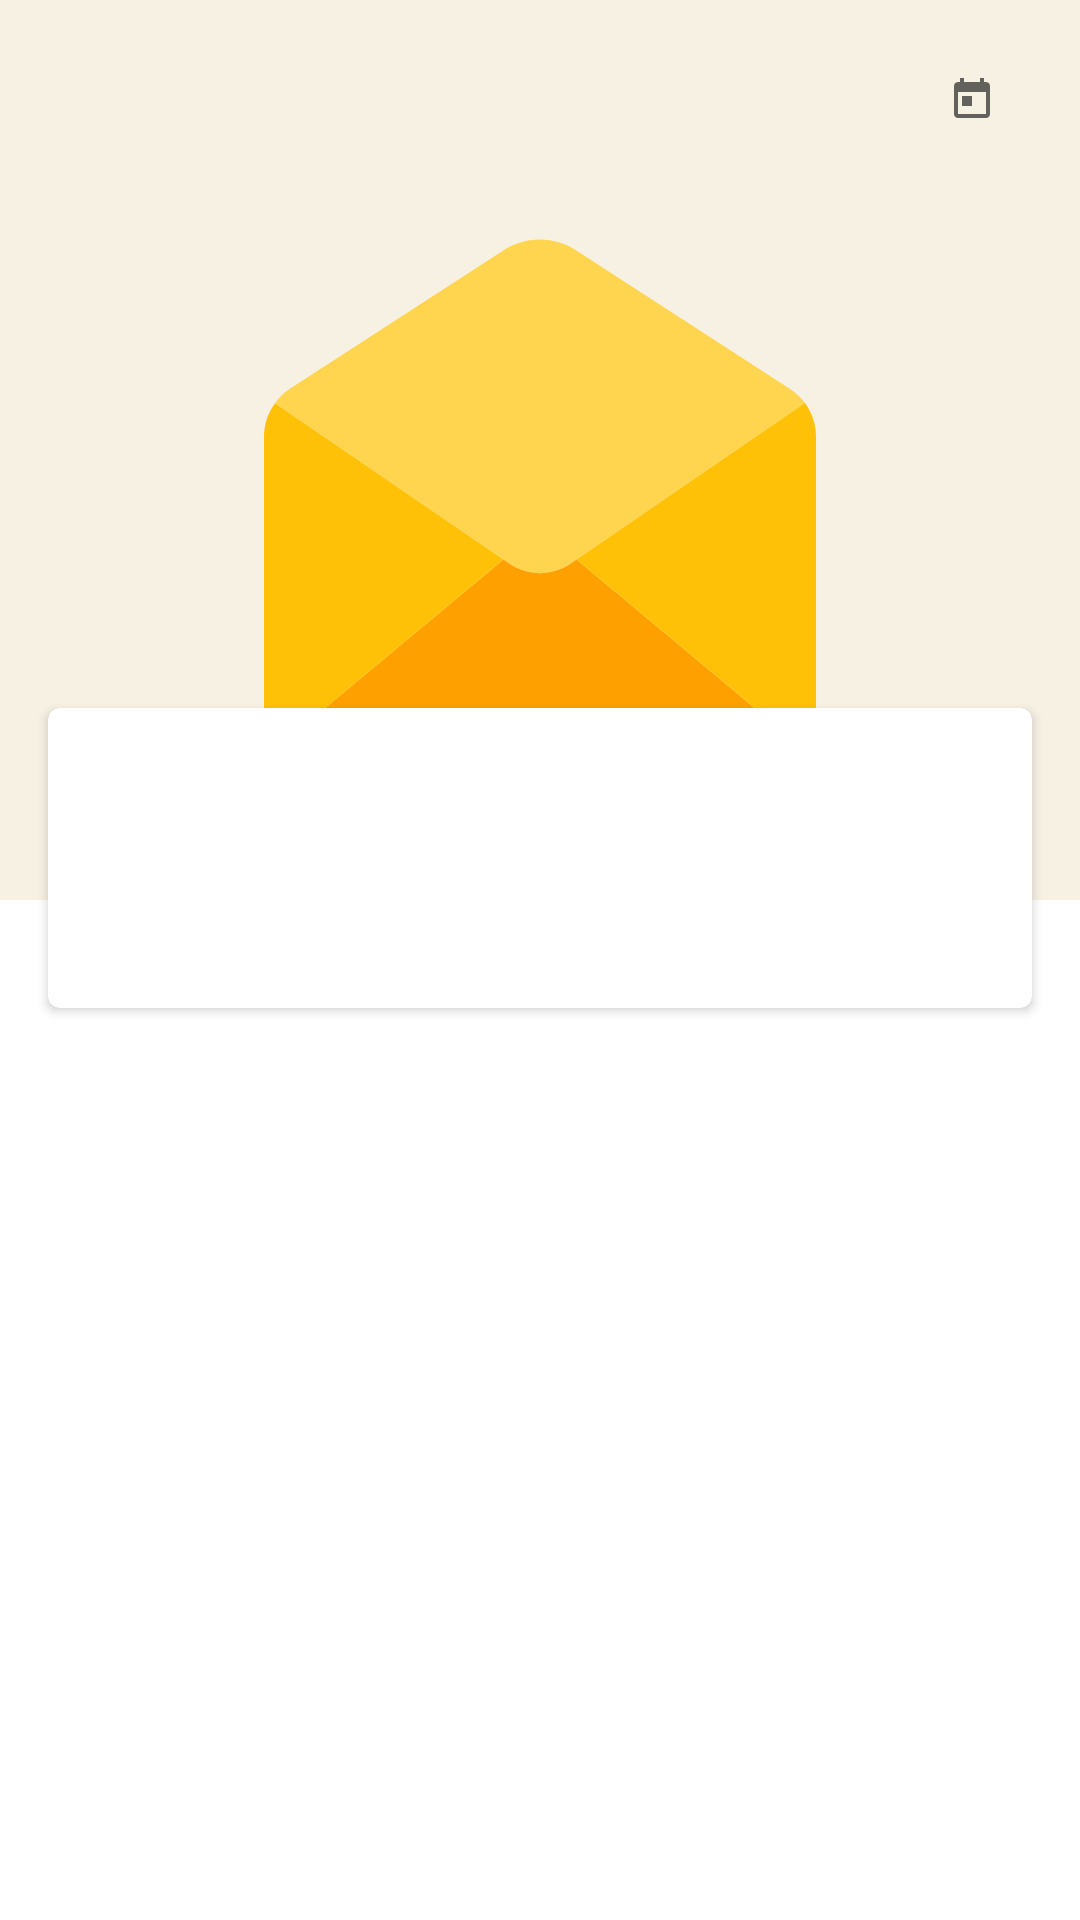

Layout XML and referenced resources for this Android screen:
<!-- AndroidManifest.xml: application theme AppTheme -->
<!-- res/layout/fragment_message_details.xml -->
<?xml version="1.0" encoding="utf-8"?>
<ScrollView xmlns:android="http://schemas.android.com/apk/res/android"
    xmlns:app="http://schemas.android.com/apk/res-auto"
    xmlns:tools="http://schemas.android.com/tools"
    android:layout_width="match_parent"
    android:layout_height="match_parent"
    android:fillViewport="true">

    <androidx.constraintlayout.widget.ConstraintLayout
        android:id="@+id/messageDetailsLayout"
        android:layout_width="match_parent"
        android:layout_height="wrap_content"
        android:background="?colorSurface"
        android:clipChildren="false">

        <androidx.appcompat.widget.AppCompatImageButton
            android:id="@+id/messageDetailsBackButton"
            android:layout_width="wrap_content"
            android:layout_height="wrap_content"
            android:layout_margin="16dp"
            android:background="@android:color/transparent"
            android:elevation="4dp"
            android:foreground="?selectableItemBackgroundBorderless"
            android:src="@drawable/ic_back"
            app:layout_constraintStart_toStartOf="parent"
            app:layout_constraintTop_toTopOf="parent" />

        <com.google.android.material.textview.MaterialTextView
            android:id="@+id/messageDetailsDate"
            android:layout_width="wrap_content"
            android:layout_height="wrap_content"
            android:layout_margin="16dp"
            android:drawableStart="@drawable/ic_date"
            android:drawablePadding="4dp"
            android:elevation="4dp"
            android:padding="8dp"
            app:layout_constraintEnd_toEndOf="parent"
            app:layout_constraintTop_toTopOf="parent"
            tools:text="13.05.1998" />

        <View
            android:id="@+id/messageDetailsTopImage"
            android:layout_width="0dp"
            android:layout_height="300dp"
            android:background="?colorPrimary"
            app:layout_constraintEnd_toEndOf="parent"
            app:layout_constraintStart_toStartOf="parent"
            app:layout_constraintTop_toTopOf="parent" />


        <androidx.appcompat.widget.AppCompatImageView
            android:layout_width="200dp"
            android:layout_height="200dp"
            android:layout_marginBottom="32dp"
            android:padding="8dp"
            app:layout_constraintBottom_toBottomOf="@id/messageDetailsTopImage"
            app:layout_constraintEnd_toEndOf="@id/messageDetailsTopImage"
            app:layout_constraintStart_toStartOf="@id/messageDetailsTopImage"
            app:srcCompat="@drawable/ic_letter_opened" />

        <Space
            android:id="@+id/messageDetailsOverlapSpacer"
            android:layout_width="0dp"
            android:layout_height="0dp"
            android:layout_marginBottom="64dp"
            app:layout_constraintBottom_toBottomOf="@id/messageDetailsTopImage"
            app:layout_constraintEnd_toEndOf="parent"
            app:layout_constraintStart_toStartOf="parent" />

        <com.google.android.material.card.MaterialCardView
            android:id="@+id/messageDetailsCard"
            android:layout_width="0dp"
            android:layout_height="wrap_content"
            android:layout_marginHorizontal="16dp"
            android:minHeight="100dp"
            app:cardElevation="2dp"
            app:layout_constraintEnd_toEndOf="parent"
            app:layout_constraintStart_toStartOf="parent"
            app:layout_constraintTop_toBottomOf="@id/messageDetailsOverlapSpacer">

            <com.google.android.material.textview.MaterialTextView
                android:id="@+id/messageDetailsText"
                style="@style/TextAppearance.AppCompat.Body1"
                android:layout_width="match_parent"
                android:layout_height="wrap_content"
                android:padding="8dp"
                tools:text="@tools:sample/lorem[100]" />
        </com.google.android.material.card.MaterialCardView>

        <Space
            android:id="@+id/messageDetailsSpacer"
            android:layout_width="0dp"
            android:layout_height="0dp"
            app:layout_constraintBottom_toTopOf="@id/messageDetailsButtons"
            app:layout_constraintEnd_toEndOf="parent"
            app:layout_constraintStart_toStartOf="parent"
            app:layout_constraintTop_toBottomOf="@id/messageDetailsCard" />

        <RadioGroup
            android:id="@+id/messageDetailsButtons"
            android:layout_width="0dp"
            android:layout_height="100dp"
            android:gravity="center"
            android:orientation="horizontal"
            app:layout_constraintBottom_toBottomOf="parent"
            app:layout_constraintEnd_toEndOf="parent"
            app:layout_constraintStart_toStartOf="parent"
            app:layout_constraintTop_toBottomOf="@id/messageDetailsSpacer">

            <androidx.appcompat.widget.AppCompatRadioButton
                android:id="@+id/messageDetailsBadButton"
                android:layout_width="56dp"
                android:layout_height="56dp"
                android:layout_margin="16dp"
                android:background="@drawable/ic_bad_button"
                android:button="@android:color/transparent"
                android:elevation="2dp"
                android:scaleX="0"
                android:scaleY="0"
                tools:scaleX="1"
                tools:scaleY="1" />

            <androidx.appcompat.widget.AppCompatRadioButton
                android:id="@+id/messageDetailsNeutralButton"
                android:layout_width="56dp"
                android:layout_height="56dp"
                android:layout_margin="16dp"
                android:background="@drawable/ic_neutral_button"
                android:button="@android:color/transparent"
                android:elevation="2dp"
                android:scaleX="0"
                android:scaleY="0"
                tools:scaleX="1"
                tools:scaleY="1" />

            <androidx.appcompat.widget.AppCompatRadioButton
                android:id="@+id/messageDetailsGoodButton"
                android:layout_width="56dp"
                android:layout_height="56dp"
                android:layout_margin="16dp"
                android:background="@drawable/ic_good_button"
                android:button="@android:color/transparent"
                android:elevation="2dp"
                android:scaleX="0"
                android:scaleY="0"
                tools:scaleX="1"
                tools:scaleY="1" />
        </RadioGroup>

    </androidx.constraintlayout.widget.ConstraintLayout>
</ScrollView>
<!-- resources referenced by this layout -->
<resources>
  <!-- drawable ic_date (drawable) -->
  <vector xmlns:android="http://schemas.android.com/apk/res/android"
      android:width="16dp"
      android:height="16dp"
      android:viewportWidth="24"
      android:viewportHeight="24"
      android:tint="?attr/colorControlNormal">
    <path
        android:fillColor="@android:color/white"
        android:pathData="M19,3h-1L18,1h-2v2L8,3L8,1L6,1v2L5,3c-1.11,0 -1.99,0.9 -1.99,2L3,19c0,1.1 0.89,2 2,2h14c1.1,0 2,-0.9 2,-2L21,5c0,-1.1 -0.9,-2 -2,-2zM19,19L5,19L5,8h14v11zM7,10h5v5L7,15z"/>
  </vector>
  <style name="AppTheme" parent="Theme.MaterialComponents.Light.NoActionBar">
          
          <item name="colorPrimary">@color/colorBeige</item>
          <item name="colorPrimaryVariant">@color/colorOrangeDark</item>
          <item name="colorPrimaryDark">?colorPrimaryVariant</item>
          <item name="colorSecondary">@color/colorOrange</item>
          <item name="colorOnSecondary">@android:color/white</item>
          <item name="android:colorBackground">@color/colorGrey</item>
      </style>
  <!-- drawable ic_bad (drawable) -->
  <vector xmlns:android="http://schemas.android.com/apk/res/android"
      android:width="40dp"
      android:height="40dp"
      android:viewportWidth="473.935"
      android:viewportHeight="473.935">
    <path
        android:pathData="M236.967,236.967m-236.967,0a236.967,236.967 0,1 1,473.934 0a236.967,236.967 0,1 1,-473.934 0"
        android:fillColor="#FFC10E"/>
    <path
        android:pathData="M356.671,354.1c-66.226,-67.618 -174.255,-67.337 -240.096,0.703c-8.389,8.666 4.827,21.912 13.227,13.227c58.87,-60.83 154.386,-61.204 213.641,-0.703C351.896,375.96 365.116,362.721 356.671,354.1L356.671,354.1z"
        android:fillColor="#333333"/>
    <path
        android:pathData="M164.938,155.232m-37.216,0a37.216,37.216 0,1 1,74.432 0a37.216,37.216 0,1 1,-74.432 0"
        android:fillColor="#333333"/>
    <path
        android:pathData="M305.667,155.232m-37.216,0a37.216,37.216 0,1 1,74.432 0a37.216,37.216 0,1 1,-74.432 0"
        android:fillColor="#333333"/>
  </vector>
  <!-- drawable ic_neutral (drawable) -->
  <vector xmlns:android="http://schemas.android.com/apk/res/android"
      android:width="40dp"
      android:height="40dp"
      android:viewportWidth="473.931"
      android:viewportHeight="473.931">
    <path
        android:pathData="M236.966,236.966m-236.966,0a236.966,236.966 0,1 1,473.932 0a236.966,236.966 0,1 1,-473.932 0"
        android:fillColor="#FFC10E"/>
    <path
        android:pathData="M164.937,155.231m-37.216,0a37.216,37.216 0,1 1,74.432 0a37.216,37.216 0,1 1,-74.432 0"
        android:fillColor="#333333"/>
    <path
        android:pathData="M305.664,155.231m-37.216,0a37.216,37.216 0,1 1,74.432 0a37.216,37.216 0,1 1,-74.432 0"
        android:fillColor="#333333"/>
    <path
        android:pathData="M105.278,326.581c86.386,0 172.776,0 259.162,0c12.067,0 12.067,-18.709 0,-18.709c-86.386,0 -172.776,0 -259.162,0C93.211,307.872 93.211,326.581 105.278,326.581L105.278,326.581z"
        android:fillColor="#333333"/>
  </vector>
  <color name="colorBeige">#F7F1E4</color>
  <color name="colorOrangeDark">#EAC03B</color>
  <color name="colorOrange">#FFD54F</color>
  <color name="colorGrey">#E3E3E3</color>
</resources>
